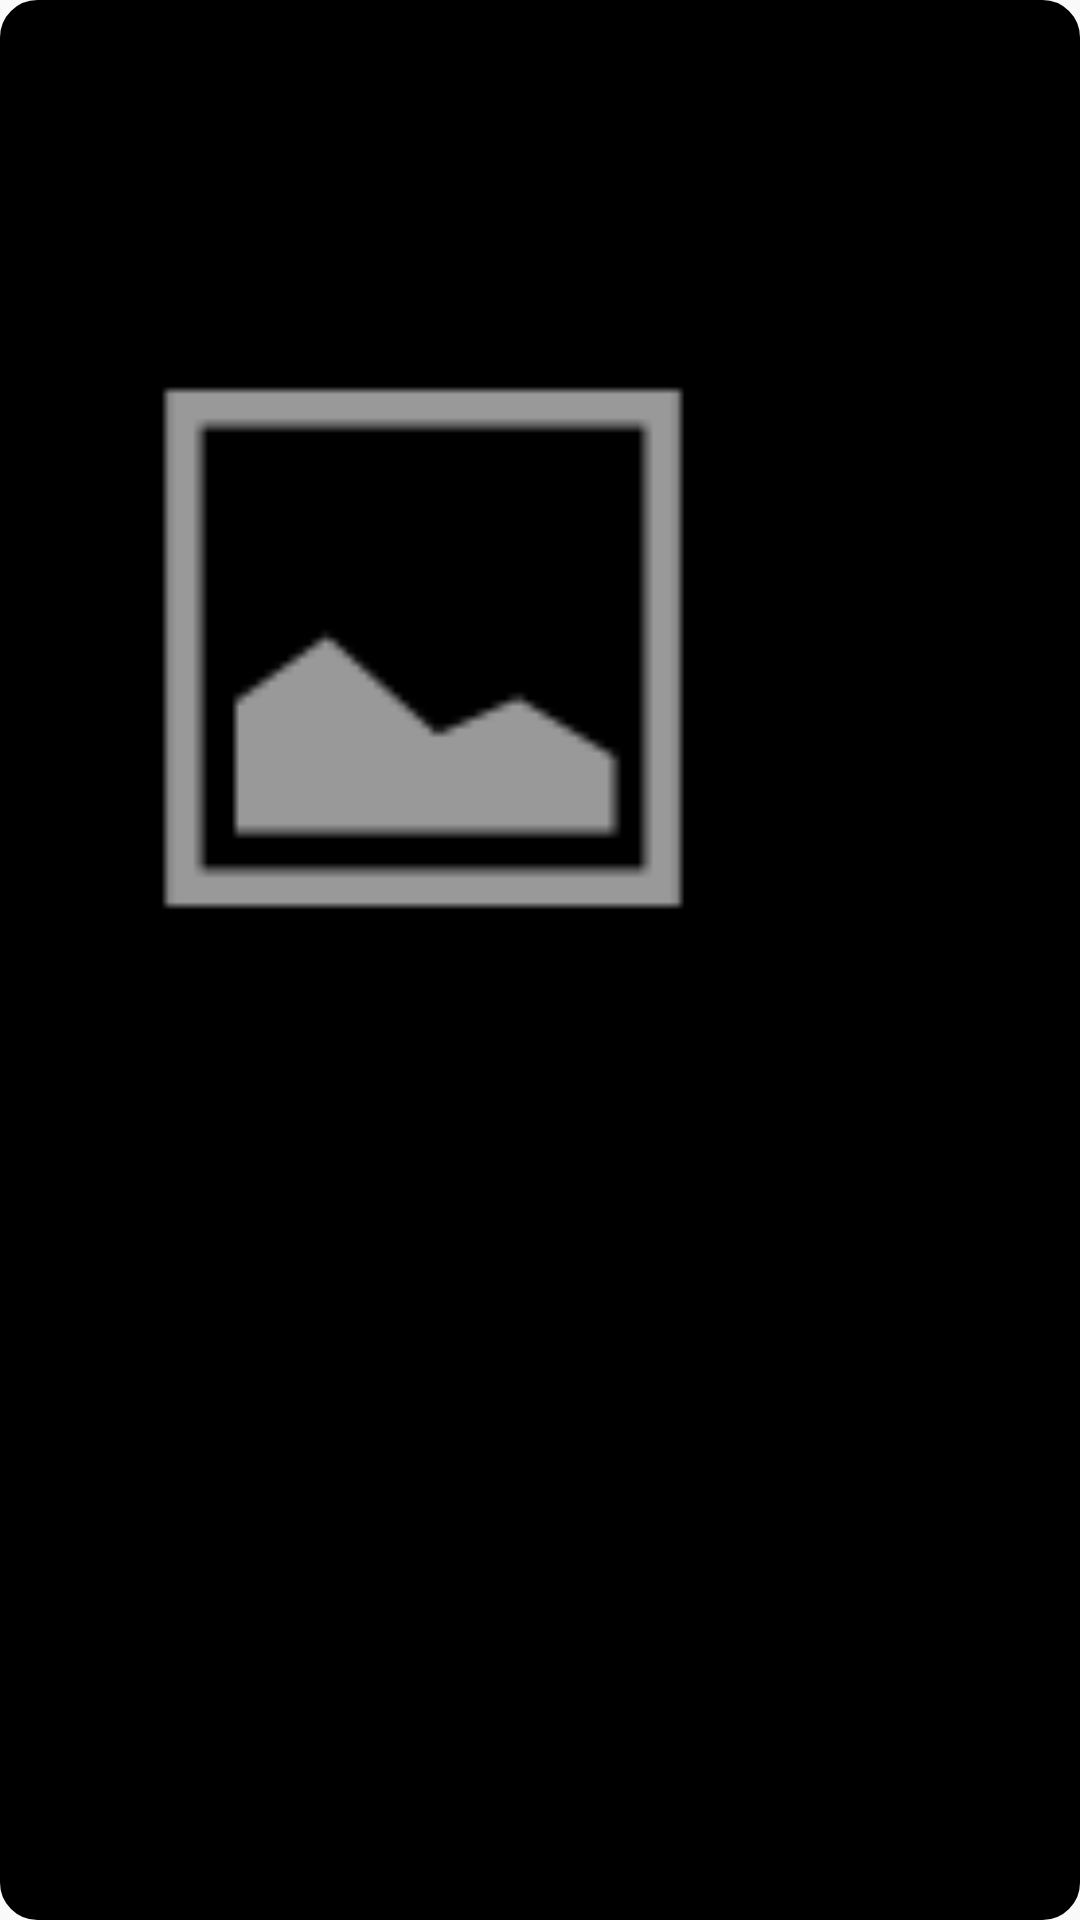

Produce the Android XML layout that renders to this screen, including the resource entries it uses.
<!-- AndroidManifest.xml: application theme Theme.MyApplication -->
<!-- res/layout/movie_item.xml -->
<?xml version="1.0" encoding="utf-8"?>
<LinearLayout xmlns:android="http://schemas.android.com/apk/res/android"
    android:layout_width="wrap_content"
    android:layout_height="wrap_content"
    android:orientation="vertical"
    android:padding="16dp"
    android:background="@drawable/coner_yellow"
    android:layout_marginRight="30dp">

    <ImageView
        android:id="@+id/movieImage"
        android:layout_width="250dp"
        android:layout_height="400dp"
        android:src="@android:drawable/ic_menu_gallery" />

    <LinearLayout
        android:layout_width="wrap_content"
        android:layout_height="wrap_content"
        android:orientation="horizontal"
        android:layout_marginTop="16dp">

        <TextView
            android:id="@+id/rank"
            android:layout_width="wrap_content"
            android:layout_height="wrap_content"
            android:textSize="20dp"
            android:textColor="@color/white"
            android:textStyle="bold"
            android:layout_marginLeft="30dp"
            android:layout_marginRight="20dp"/>

        <TextView
            android:id="@+id/movieName"
            android:layout_width="wrap_content"
            android:layout_height="wrap_content"
            android:textSize="25dp"
            android:textColor="@color/white"
            android:ems="5"
            android:maxLines="1"
            android:ellipsize="end"
            android:layout_gravity="center"/>
    </LinearLayout>
</LinearLayout>
<!-- resources referenced by this layout -->
<resources>
  <!-- drawable coner_yellow (drawable) -->
  <?xml version="1.0" encoding="utf-8"?>
  <shape xmlns:android="http://schemas.android.com/apk/res/android"
      android:padding="10dp"
      android:shape="rectangle">
      <solid android:color="#000000"/>
      <corners
          android:bottomLeftRadius="12dp"
          android:bottomRightRadius="12dp"
          android:topLeftRadius="12dp"
          android:topRightRadius="12dp"/>
      <stroke
          android:width="1dp"/>
  </shape>
  <style name="Theme.MyApplication" parent="Theme.AppCompat.Light">
          
          <item name="colorPrimary">#99CCFF</item>
          <item name="colorPrimaryVariant">@color/purple_700</item>
          <item name="colorOnPrimary">@color/black</item>
          
          <item name="colorSecondary">@color/teal_200</item>
          <item name="colorSecondaryVariant">@color/teal_700</item>
          <item name="colorOnSecondary">@color/black</item>
          
          <item name="android:statusBarColor" tools:targetApi="l">?attr/colorPrimary</item>
          <item name="android:windowLightStatusBar" tools:targetApi="m">true</item>
          
      </style>
  <!-- not gathered from this repository: default colours our renderer supplied (Android Studio template values) -->
  <color name="purple_700">#FF3700B3</color>
  <color name="teal_200">#FF03DAC5</color>
  <color name="teal_700">#FF018786</color>
  <color name="black">#FF000000</color>
  <color name="white">#FFFFFFFF</color>
</resources>
